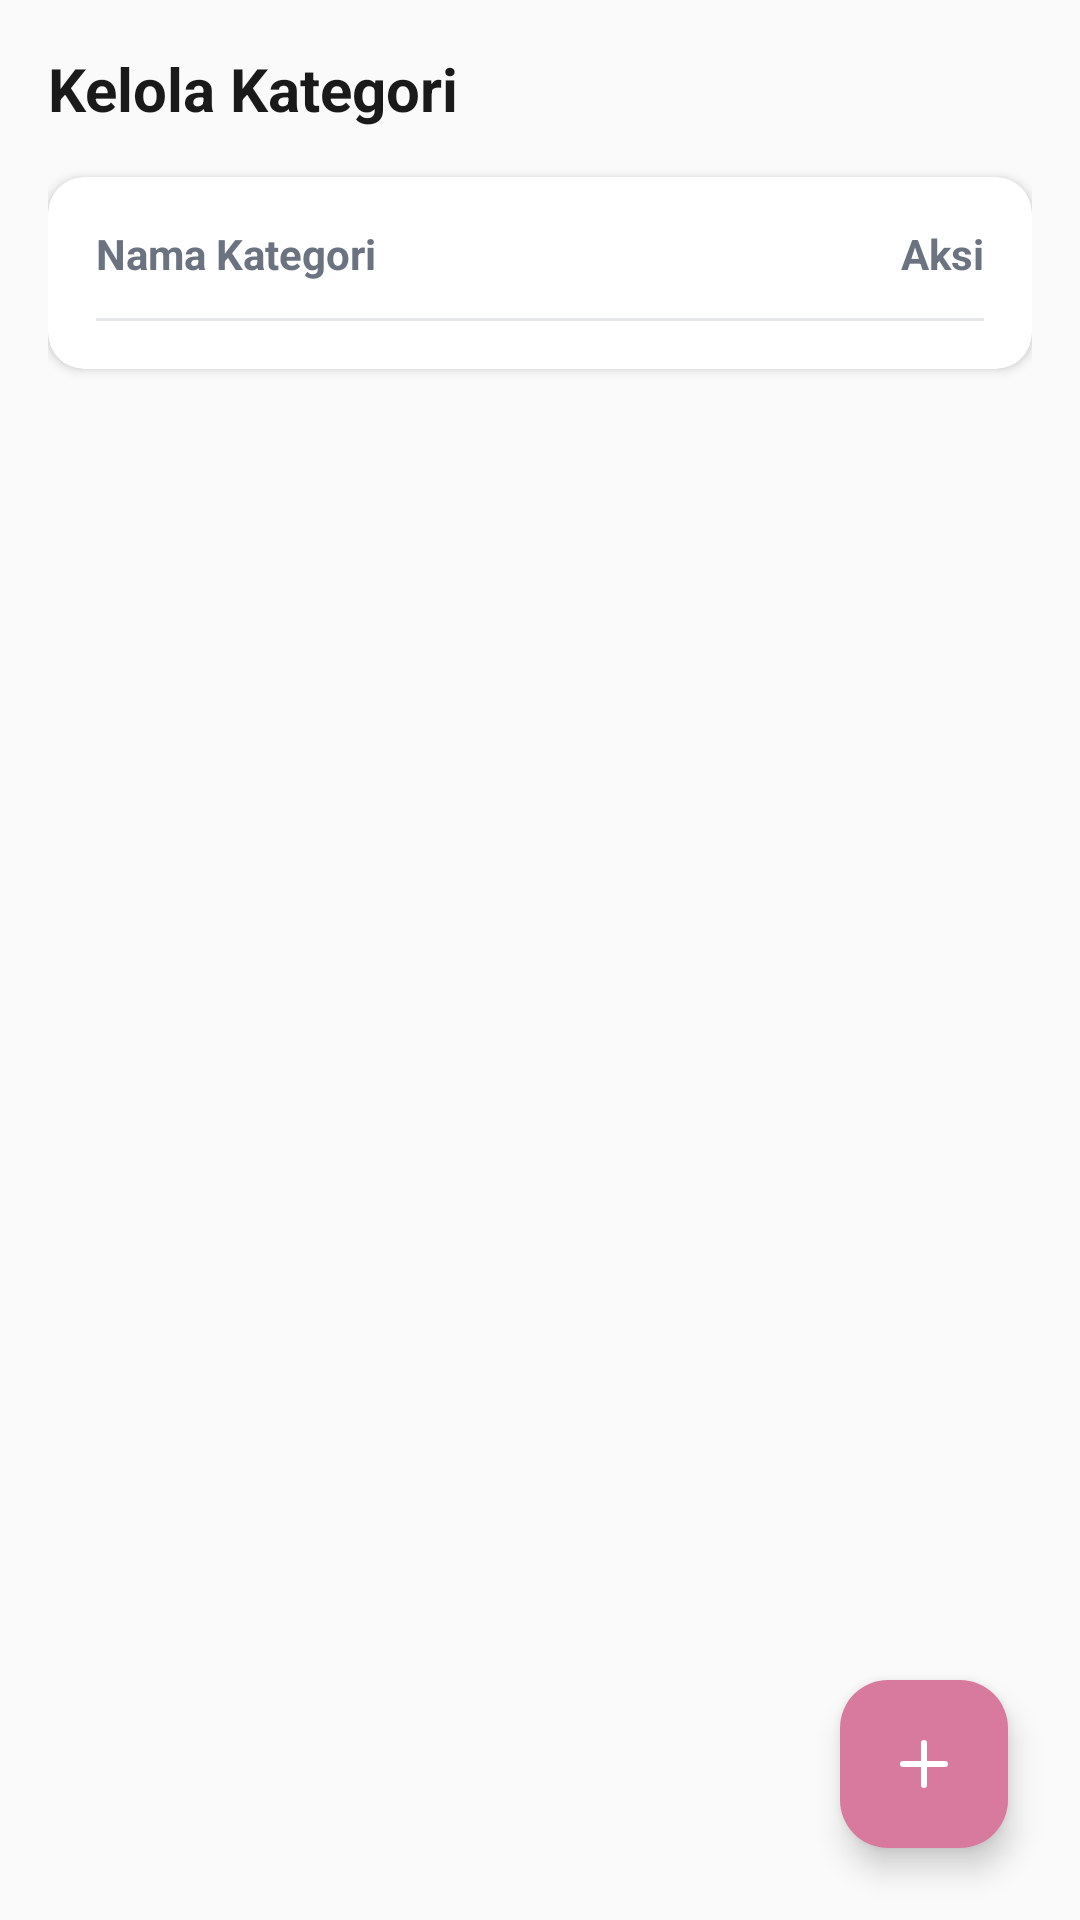

Write the Android layout XML for this screen, with the resource values it uses.
<!-- AndroidManifest.xml: application theme Theme.SalmaFlorist -->
<!-- res/layout/fragment_admin_categories.xml -->
<?xml version="1.0" encoding="utf-8"?>
<androidx.coordinatorlayout.widget.CoordinatorLayout xmlns:android="http://schemas.android.com/apk/res/android"
    xmlns:app="http://schemas.android.com/apk/res-auto"
    android:layout_width="match_parent"
    android:layout_height="match_parent"
    android:background="@color/bg_light">

    <LinearLayout
        android:layout_width="match_parent"
        android:layout_height="match_parent"
        android:orientation="vertical"
        android:padding="16dp">

        <TextView
            android:layout_width="wrap_content"
            android:layout_height="wrap_content"
            android:text="Kelola Kategori"
            android:textColor="@color/text_primary"
            android:textSize="20sp"
            android:textStyle="bold" />

        <androidx.cardview.widget.CardView
            android:layout_width="match_parent"
            android:layout_height="wrap_content"
            android:layout_marginTop="16dp"
            app:cardCornerRadius="12dp"
            app:cardElevation="2dp">

            <TableLayout
                android:id="@+id/tableCategories"
                android:layout_width="match_parent"
                android:layout_height="wrap_content"
                android:padding="16dp">

                <TableRow
                    android:layout_width="match_parent"
                    android:layout_height="wrap_content"
                    android:paddingBottom="12dp">

                    <TextView
                        android:layout_width="0dp"
                        android:layout_height="wrap_content"
                        android:layout_weight="1"
                        android:text="Nama Kategori"
                        android:textColor="@color/text_secondary"
                        android:textSize="14sp"
                        android:textStyle="bold" />

                    <TextView
                        android:layout_width="wrap_content"
                        android:layout_height="wrap_content"
                        android:text="Aksi"
                        android:textColor="@color/text_secondary"
                        android:textSize="14sp"
                        android:textStyle="bold" />
                </TableRow>

                <View
                    android:layout_width="match_parent"
                    android:layout_height="1dp"
                    android:background="@color/divider" />

            </TableLayout>
        </androidx.cardview.widget.CardView>
    </LinearLayout>

    <com.google.android.material.floatingactionbutton.FloatingActionButton
        android:id="@+id/fabAddCategory"
        android:layout_width="wrap_content"
        android:layout_height="wrap_content"
        android:layout_gravity="bottom|end"
        android:layout_margin="24dp"
        android:src="@drawable/ic_plus"
        app:tint="@android:color/white"
        app:backgroundTint="@color/primary"
        android:contentDescription="Tambah Kategori" />

</androidx.coordinatorlayout.widget.CoordinatorLayout>
<!-- resources referenced by this layout -->
<resources>
  <color name="bg_light">#FAFAFA</color>
  <color name="divider">#E5E7EB</color>
  <color name="primary">#D87A9D</color>
  <color name="text_primary">#1A1A1A</color>
  <color name="text_secondary">#6B7280</color>
  <!-- drawable ic_plus (drawable) -->
  <vector xmlns:android="http://schemas.android.com/apk/res/android"
      android:width="24dp"
      android:height="24dp"
      android:viewportWidth="24"
      android:viewportHeight="24">
    <path
        android:pathData="M5,12h14"
        android:strokeLineJoin="round"
        android:strokeWidth="2"
        android:fillColor="#00000000"
        android:strokeColor="@color/text_muted"
        android:strokeLineCap="round"/>
    <path
        android:pathData="M12,5v14"
        android:strokeLineJoin="round"
        android:strokeWidth="2"
        android:fillColor="#00000000"
        android:strokeColor="@color/text_muted"
        android:strokeLineCap="round"/>
  </vector>
  <style name="Theme.SalmaFlorist" parent="Base.Theme.SalmaFlorist" />
  <color name="text_muted">#9CA3AF</color>
  <style name="Base.Theme.SalmaFlorist" parent="Theme.Material3.DayNight.NoActionBar">
          
          <item name="colorPrimary">@color/primary</item>
          <item name="colorPrimaryVariant">@color/primary_dark</item>
          <item name="colorOnPrimary">@color/white</item>
          <item name="colorSecondary">@color/accent_green</item>
          <item name="colorOnSecondary">@color/white</item>
          
          <item name="colorSurface">@color/bg_white</item>
          <item name="colorOnSurface">@color/text_primary</item>
          
          <item name="android:statusBarColor">@color/primary</item>
      </style>
  <color name="primary_dark">#C0587E</color>
  <color name="white">#FFFFFFFF</color>
  <color name="accent_green">#4CAF50</color>
  <color name="bg_white">#FFFFFF</color>
</resources>
